Run: headless pygame with SDL's dummy video driver; simulated clock (each Clock.tick advances the game by its frame time, no real sleeping); random seed 0; keys injected as events and as key.get_pressed() state; no mouse input.
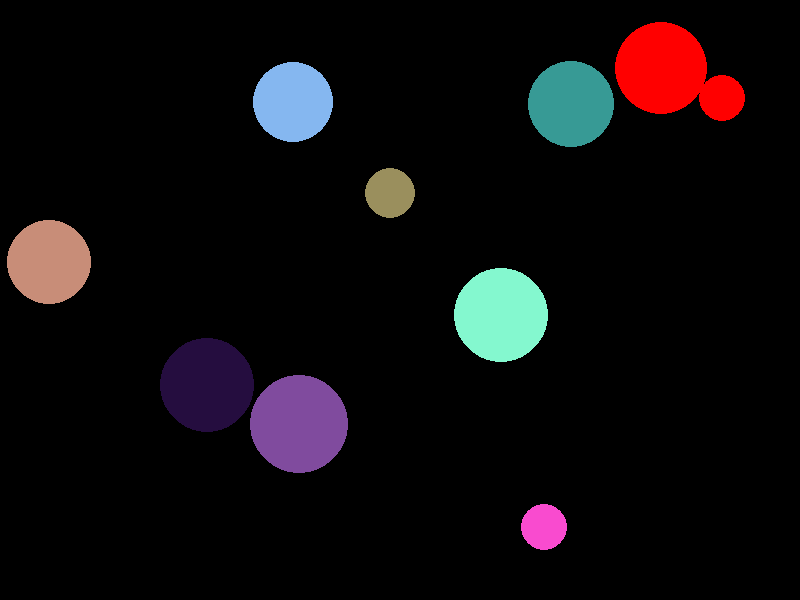
Frame 1 of 4 · flips 1–60 · no input
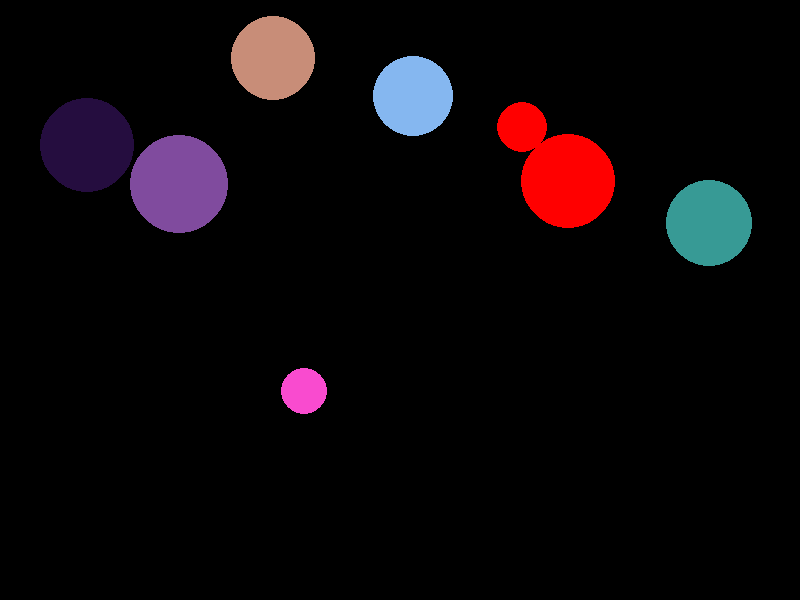
Frame 2 of 4 · flips 61–180 · tapped SPACE, RETURN · held RIGHT (→), D
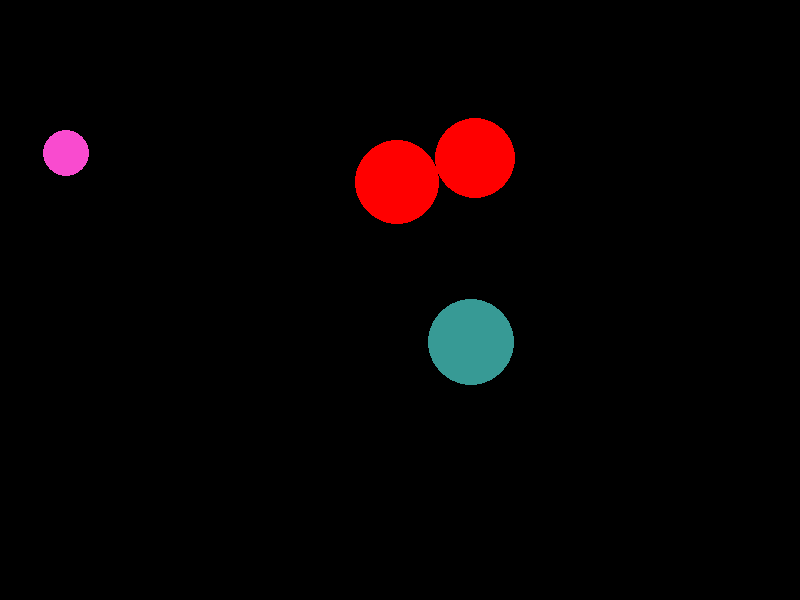
Frame 3 of 4 · flips 181–300 · held DOWN (↓), S
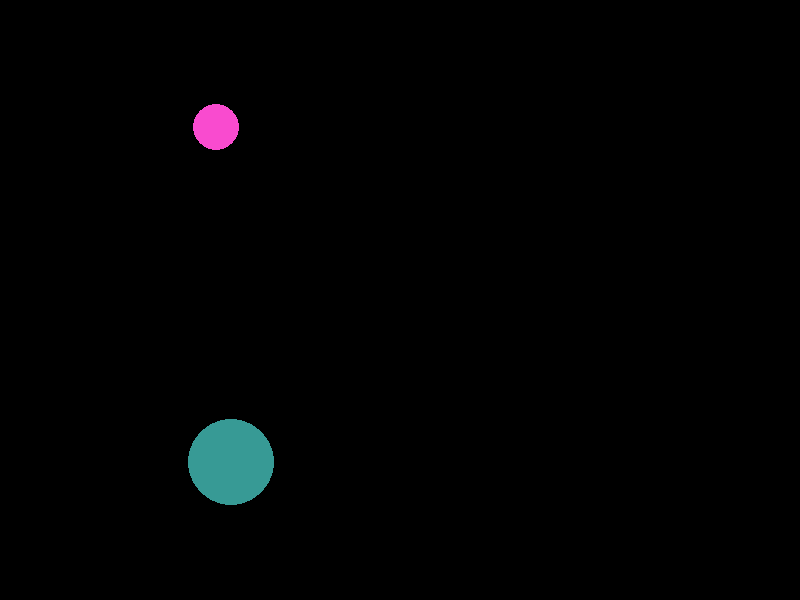
Frame 4 of 4 · flips 301–420 · held LEFT (←), A, UP (↑), W

The pygame program that drew these frames:

import math
import pygame
from pygame.locals import *
from random import randint

SCREEN_WIDTH = 800
SCREEN_HEIGHT = 600
FPS = 60

class Asteroid:
    def __init__(self, x, y, radius):
        self.x = x
        self.y = y
        self.radius = radius
        self.velocity_x = randint(-2, 2)
        self.velocity_y = randint(-2, 2)
        self.color = (randint(0, 255), randint(0, 255), randint(0, 255))
        self.collided = False
        self.visible_time = 60

    def move(self):
        self.x += self.velocity_x
        self.y += self.velocity_y

        if self.x < self.radius or self.x > SCREEN_WIDTH - self.radius:
            self.velocity_x *= -1
        if self.y < self.radius or self.y > SCREEN_HEIGHT - self.radius:
            self.velocity_y *= -1

    def collide(self):
        self.collided = True
        self.color = (255, 0, 0)
        self.visible_time = 60

def check_collision(asteroid1, asteroid2):
    distance = math.sqrt((asteroid1.x - asteroid2.x) ** 2 + (asteroid1.y - asteroid2.y) ** 2)
    return (asteroid1.radius + asteroid2.radius) >= distance

def create_asteroids(num_asteroids):
    asteroids = []
    for _ in range(num_asteroids):
        radius = randint(20, 50)
        x = randint(radius, SCREEN_WIDTH - radius)
        y = randint(radius, SCREEN_HEIGHT - radius)

        while any(check_collision(Asteroid(x, y, radius), ast) for ast in asteroids):
            x = randint(radius, SCREEN_WIDTH - radius)
            y = randint(radius, SCREEN_HEIGHT - radius)

        asteroids.append(Asteroid(x, y, radius))
    return asteroids

def draw_asteroids(screen, asteroids):
    for asteroid in asteroids:
        pygame.draw.circle(screen, asteroid.color, (int(asteroid.x), int(asteroid.y)), asteroid.radius)

def main():
    pygame.init()
    screen = pygame.display.set_mode((SCREEN_WIDTH, SCREEN_HEIGHT))
    pygame.display.set_caption('Asteroid Collision')
    asteroids = create_asteroids(10)

    clock = pygame.time.Clock()

    while True:
        for event in pygame.event.get():
            if event.type == QUIT:
                pygame.quit()
                quit()

        screen.fill((0, 0, 0))

        for asteroid in asteroids:
            if not asteroid.collided:
                asteroid.move()

            if asteroid.collided and asteroid.visible_time > 0:
                asteroid.visible_time -= 1
            elif asteroid.collided and asteroid.visible_time == 0:
                asteroids.remove(asteroid)

        collisions = set()

        for i in range(len(asteroids)):
            for j in range(i + 1, len(asteroids)):
                if not asteroids[i].collided and not asteroids[j].collided:
                    if check_collision(asteroids[i], asteroids[j]):
                        collisions.add(i)
                        collisions.add(j)
                        asteroids[i].collide()
                        asteroids[j].collide()

        if collisions:
            collision_asteroids = [asteroids[i] for i in collisions]
            print(f"Collision occurred involving {len(collision_asteroids)} asteroids")

        draw_asteroids(screen, asteroids)

        pygame.display.flip()
        clock.tick(FPS)

if __name__ == "__main__":
    main()
